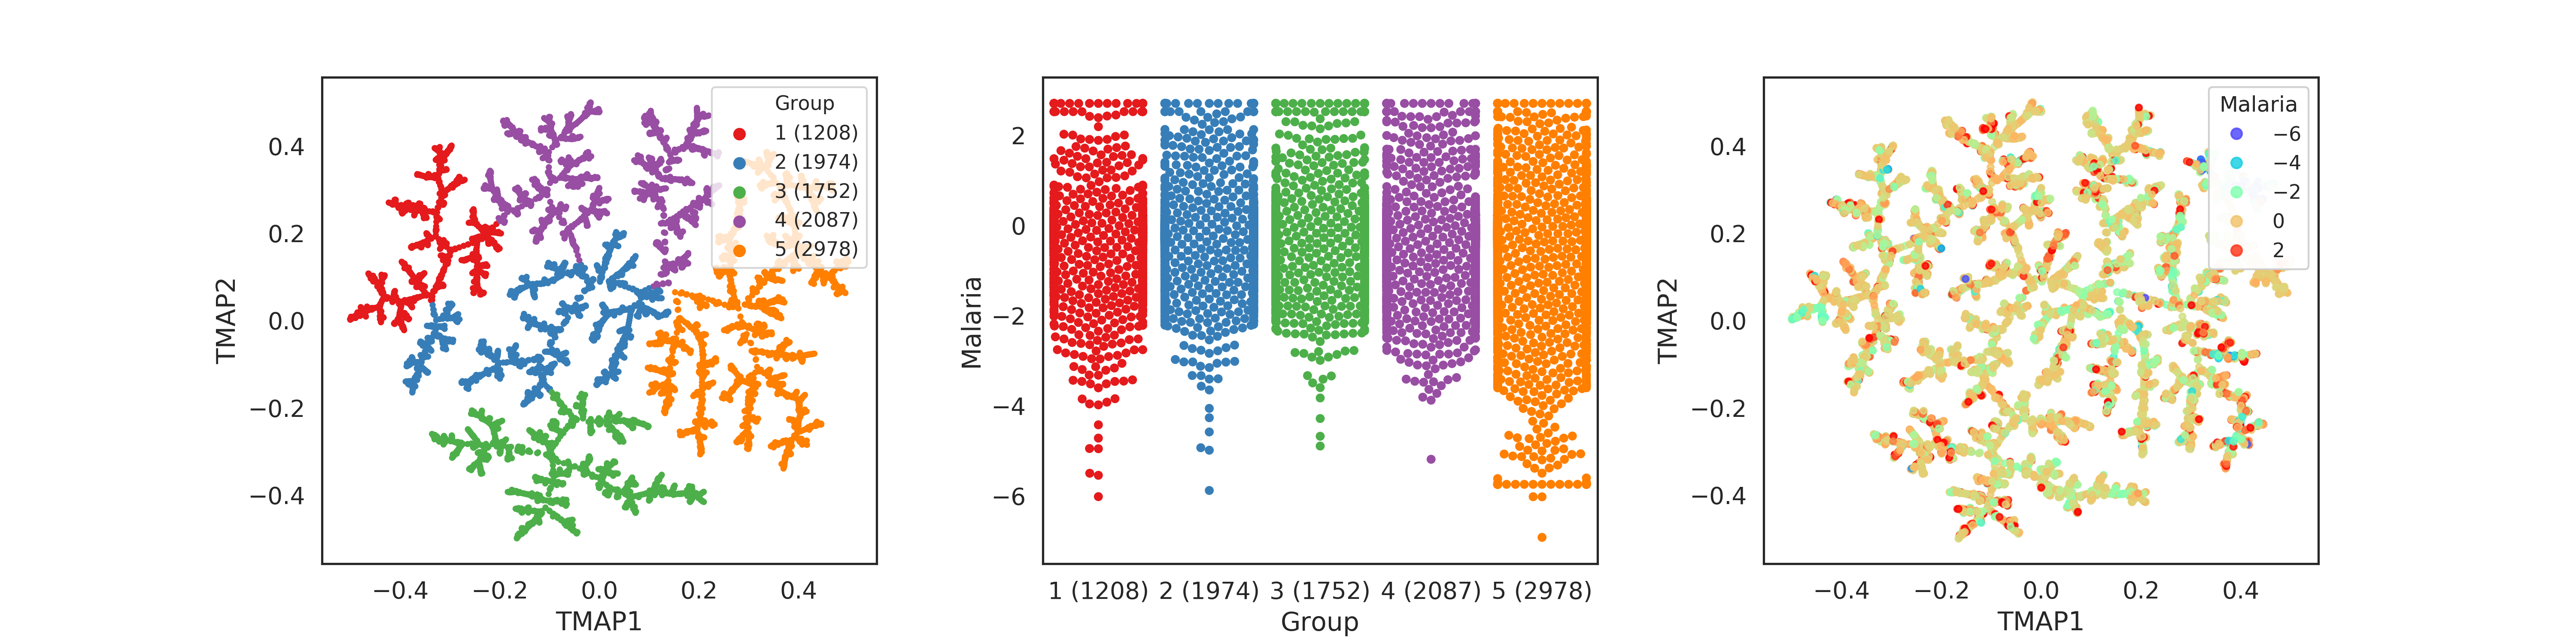

The table this chart was drawn from, first rows:
, Malaria, Group, TMAP1, TMAP2, smiles
0, 0.7386, 3 (1752), -0.1238, -0.4004, Cc1nc2cc(ccc2[nH]1)c3ccc4[nH]c(C)nc4c3
1, -1.09, 5 (2978), 0.3531, 0.1782, CN(C1CCN(C)C1)c2cc(C)nc(Nc3ccc(Cl)cc3)n2
2, -0.3587, 4 (2087), 0.1693, 0.2441, CN(C)CCCOc1cc(NC(=O)Nc2ccc(c3ccncc3)c4cc…
3, 0.5613, 2 (1974), -0.3131, -0.01663, COc1ccc(cc1CSc2nc3ccccc3[nH]2)C4NCCc5c4[…
4, -1.371, 4 (2087), -0.1226, 0.2037, CCN1C(=Nc2sc3CN(C)CCc3c2C1=O)SCc4ccc(F)c…
5, -0.04248, 2 (1974), 0.09381, 0.02213, CC(C)NC(=O)c1cccc(c1)c2ccc(OCCN3CCCC3c4c…
6, -1.506, 3 (1752), -0.06236, -0.3466, CC(=O)Nc1nc(cs1)C(=O)Nc2cccc(c2)c3ccc(s3…
7, -0.2049, 3 (1752), -0.05369, -0.242, CC(C)CC(C)NC(=O)C1Cc2c([nH]c3cc(Cl)ccc23…
8, -0.3397, 2 (1974), -0.3474, -0.08286, COc1cnc(nc1NC(C)C)c2ccccn2
9, 0.2713, 2 (1974), -0.3803, -0.1016, COc1ccc(cc1)C2Sc3ccccc3N=C4C2C(=O)c5cccc…
10, -2.787, 5 (2978), 0.3942, -0.2328, COc1ccc(cc1OC)C2CC(=C3C(C(=C(C)N=C3C2)C(…
11, -1.035, 2 (1974), -0.04133, 0.05083, CCOc1cc(C)ccc1C2CCN(CCCCNC(=O)c3ccc(NC(=…
12, -1.398, 5 (2978), 0.2801, 0.2493, CN1\C(=C\c2cccc[n+]2C)\Sc3ccc(C)cc13
13, -1.45, 2 (1974), -0.1151, -0.01853, CCOc1cc(C=NN=C(N)N)ccc1OCc2ccccc2
14, 1.399, 4 (2087), -0.06076, 0.3713, CC(C)CCNC(=O)CN1C(=O)c2cccnc2Oc3ccccc13
15, -0.1207, 2 (1974), -0.3308, 0.01251, O=C(Nc1ccc(Oc2ccccc2)cc1)N(Cc3ccc(cc3)c4…
16, 0.05522, 5 (2978), 0.2191, -0.2364, COC(=O)c1ccc(CC(C)NCC(O)c2cccc(c2)C(F)(F…
17, -1.87, 4 (2087), -0.02639, 0.3327, CCN(CC)CCCN1CCN(CC1)C(=O)c2cccc(c2)c3noc…
18, 0.1703, 4 (2087), 0.1116, 0.4548, CN(C)C(=O)CCCn1c(CNCCCNc2cc(O)c3ccccc3n2…
19, 0.3994, 2 (1974), 0.05093, -0.02311, CCOc1ccc2OCN(Cc3ccc(Cl)cc3)Cc2c1
20, 1.207, 4 (2087), -0.1149, 0.4374, Cc1ccc(cc1F)c2nc(cs2)C(=O)N(CCC#N)Cc3ccc…
21, -1.877, 5 (2978), 0.3638, -0.06354, Ic1ccc(cc1)N=C2C(N3CCCCC3)C(=O)c4ccccc4C…
22, -0.3127, 1 (1208), -0.2535, 0.2365, Oc1ccc(cc1c2ccc(Cl)c(Cl)c2)C(=O)NCCCCCC(…
23, -1.753, 5 (2978), 0.1647, -0.0211, COc1cc2nc(cc(N)c2cc1OC)c3ccc(Br)cc3
24, -0.3413, 3 (1752), -0.05642, -0.2339, COC(=O)c1ccc2[nH]c(nc2c1)c3ccc(\C=C\C(=O…
25, -1.823, 5 (2978), 0.3393, 0.0998, CCCCCCCCN1CCN(CCCCCCNc2c3ccccc3nc4ccccc2…
26, -0.102, 4 (2087), -0.09632, 0.4238, O=C(Nc1ccc(cc1)c2noc(CCc3ccccc3)n2)c4ccc…
27, 1.394, 1 (1208), -0.3884, 0.1206, CCN(CC)CCCNC(=S)N(Cc1cc2ccc(OC)cc2nc1O)C…
28, -0.2804, 5 (2978), 0.324, 0.04298, CCOC(=O)C(Oc1ccc2ccccc2c1)C(=O)OCC
29, -1.591, 5 (2978), 0.2628, -0.1658, Cc1ccc(C=NNC(=O)c2nnn(c2c3ccc(cc3)[N+](=…
30, -0.3074, 4 (2087), -0.06495, 0.3273, Fc1ccc(NC(=O)c2cnc(N3CCN(CC3)c4ccncc4)c(…
31, 2.708, 4 (2087), -0.1156, 0.4397, COc1ccc(C)c2sc(nc12)N(Cc3cccnc3)C(=O)c4c…
32, 0.3047, 3 (1752), 0.06669, -0.2325, CCc1ccc(CN2CCC(CNC(=O)c3cc(cs3)c4cccc(F)…
33, -3.171, 5 (2978), 0.4676, 0.3118, Cc1cc(C)cc(c1)N2C(=NC(=NC2(C)C)N)N
34, 0.1292, 2 (1974), -0.3312, 0.0141, C=CCN1CCC(CC1)N(Cc2cccc(Oc3ccccc3)c2)C(=…
35, 0.0139, 4 (2087), 0.1784, 0.1519, Clc1ccc2c(NC3CCC(CC3)NC(=O)CCC4CCCC4)ccn…
36, 0.2231, 4 (2087), 0.2367, 0.3774, CC(C)NC(=O)c1ccc2CN(CC3CCCCC3)C(=Nc2c1)\…
37, -0.1644, 5 (2978), 0.4231, 0.132, COc1ccc(NC(=O)CCNc2cc(C)nc(NCCc3ccc(F)cc…
38, -2.31, 2 (1974), 0.09019, 0.05449, COc1ccc(NC(=O)NC2CCN(C2)c3ccnc4cc(Cl)ccc…
39, 0.5439, 4 (2087), -0.07942, 0.2536, NS(=O)(=O)c1ccc(CNC(=O)c2cnc3c(O)cccc3c2…
40, -0.9102, 5 (2978), 0.2769, 0.03809, CCCCCCCCc1c(C)nc(C)c(C#N)c1O
41, -0.1239, 4 (2087), 0.1982, 0.2726, COc1ccc(NC(=O)C=Cc2ccc(Oc3ccccc3Cl)c(c2)…
42, -0.1326, 2 (1974), -0.08924, -0.09911, CN(Cc1ccc(NC(=O)NC2CCN(CC2)C(=O)\C=C\c3c…
43, -0.2077, 5 (2978), 0.2027, -0.3061, CC(C)C[C@H](NC(=O)c1ccc(F)cc1)C(=O)N[C@@…
44, 0.09167, 5 (2978), 0.2901, 0.2776, CC[n+]1c(\C=C\N(C)c2ccccc2)sc(c3ccccc3)c…
45, -0.3331, 5 (2978), 0.1906, -0.2503, COc1ccc(CC(C)NCC(O)c2ccc(Cl)c(Cl)c2)cc1
46, -0.8866, 1 (1208), -0.4856, 0.01675, CCNc1cc(cc(c1)C(=O)N[C@@H](Cc2ccccc2)[C@…
47, -0.02974, 2 (1974), -0.07881, 0.1171, CCOc1ccc(cc1OCC)C(C)NC(=O)c2cc(Cl)ccc2OC
48, -0.2691, 2 (1974), 0.0662, 0.126, CCC(=O)N(C1CCN(CCC2(CN(CCO2)C(=O)C3CCCCC…
49, 1.845, 4 (2087), -0.1035, 0.3783, [O-][N+](=O)c1oc(cc1)C(=O)N2CCN(CC2)c3cc…
50, -0.4314, 2 (1974), -0.124, -0.1107, CN(CCCc1c[nH]c2ccccc12)CCC3CCC(CC3)NC(=O…
51, -2.841, 4 (2087), 0.1511, 0.2255, NS(=O)(=O)CCc1cccc(Nc2nccc(n2)c3c(nn4ccc…
52, -0.3783, 5 (2978), 0.4947, 0.1358, Cc1cc(C)n2nc(cc2n1)c3ccc(Cl)cc3
53, -1.07, 3 (1752), -0.3117, -0.265, COc1cc2CC(C)(C)N=C(CCCCCl)c2cc1OC
54, 0.07049, 1 (1208), -0.2467, 0.09743, OC(CNCc1occc1)Cn2c3ccc(Br)cc3c4cc(Br)ccc…
55, 0.1101, 2 (1974), 0.1024, 0.05702, COc1cc(Nc2nccc(n2)N3CCC(C3)NC(=O)Nc4cc(C…
56, -0.3272, 1 (1208), -0.2474, 0.1897, CCC1(C)CC(CCNCc2ccccc2O)(CCO1)c3ccccc3OC
57, -0.0029, 5 (2978), 0.2995, -0.144, COc1ccc2c(NN=Cc3ccccc3F)cc(C)nc2c1
58, -0.1657, 1 (1208), -0.4343, 0.06391, COc1cccc(CNC(=O)c2cc(CNCc3ccccc3)ccc2c4c…
59, -0.2842, 4 (2087), 0.1902, 0.2298, COCCN1CCC(CNCC(C)(C)c2nc(c3ccc(Cl)c(O)c3…
... 9,939 more rows
